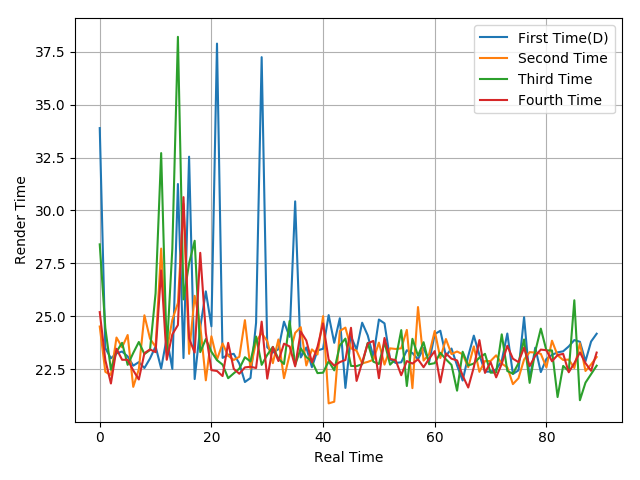

The table this chart was drawn from, first rows:
33.89, 23.5, 23.02, 23.25, 23.34, 23.11, 22.67, 22.84, 22.56, 23.01, 23.58, 22.54, 23.99, 22.52, 31.25, 23.03, 32.54, 22.04, 24.48, 26.18, 24.53, 37.88, 23.04, 23.18
24.52, 22.38, 22.23, 24, 23.54, 24.12, 21.67, 22.5, 25.05, 23.95, 23.56, 28.2, 23.37, 24.84, 25.63, 30.31, 23.23, 25.97, 24.57, 21.98, 24.06, 22.96, 23.72, 23.14
28.4, 24.45, 22.48, 23.33, 23.75, 22.71, 23.27, 23.79, 23.22, 23.41, 26.09, 32.71, 23.31, 28.2, 38.2, 25.8, 27.5, 28.57, 23.31, 23.93, 23.33, 22.93, 22.72, 22.08
25.2, 22.94, 21.83, 23.47, 22.95, 22.95, 22.45, 22.02, 23.26, 23.44, 23.31, 27.17, 22.95, 24.15, 24.59, 30.63, 23.96, 23.29, 28, 24.21, 22.46, 22.42, 22.18, 23.75
